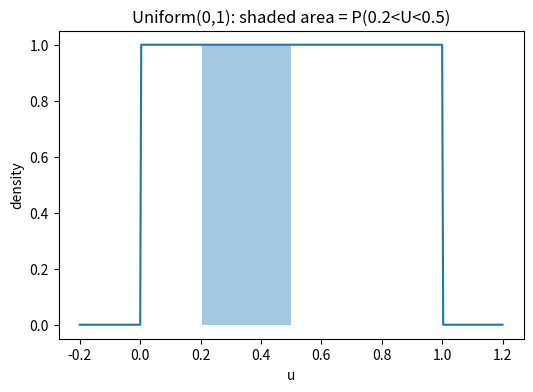
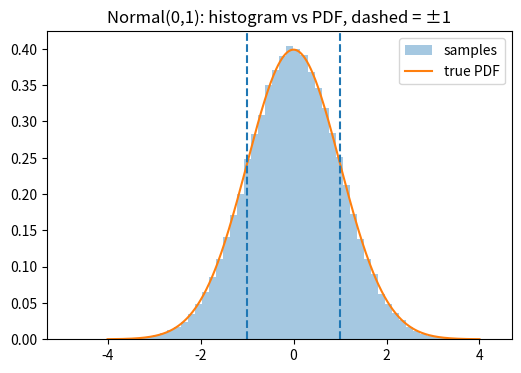

Write Python code to recreate these figures, in order.
import numpy as np
import matplotlib.pyplot as plt

np.random.seed(0)
plt.rcParams["figure.figsize"] = (6, 4)

def log(label, value):
    print(f"[{label}] {value}")

log("setup", "tools ready — NumPy + Matplotlib imported, seed fixed to 0")

a, b = 0.2, 0.5
P = (b - a) * 1.0                                              # area of the rectangle under the flat density
log("P(0.2 < U < 0.5) = width * height", f"({b}-{a}) * 1 = {P}")
assert abs(P - 0.3) < 1e-9

grid = np.linspace(-0.2, 1.2, 400); dens = ((grid >= 0) & (grid <= 1)).astype(float)
plt.plot(grid, dens); plt.fill_between(grid, dens, where=(grid >= a) & (grid <= b), alpha=0.4)
plt.title("Uniform(0,1): shaded area = P(0.2<U<0.5)"); plt.xlabel("u"); plt.ylabel("density"); plt.show()

z = np.random.normal(0, 1, 100_000)                           # 100k draws from the bell curve
emp = np.mean((z > -1) & (z < 1))                             # fraction landing in (-1, 1)
log("P(-1 < Z < 1) by sampling", round(emp, 3))
assert abs(emp - 0.68) < 0.02

grid = np.linspace(-4, 4, 400)
pdf = np.exp(-grid**2 / 2) / np.sqrt(2 * np.pi)
plt.hist(z, bins=60, density=True, alpha=0.4, label="samples")
plt.plot(grid, pdf, label="true PDF"); plt.axvline(-1, ls="--"); plt.axvline(1, ls="--")
plt.title("Normal(0,1): histogram vs PDF, dashed = ±1"); plt.legend(); plt.show()
